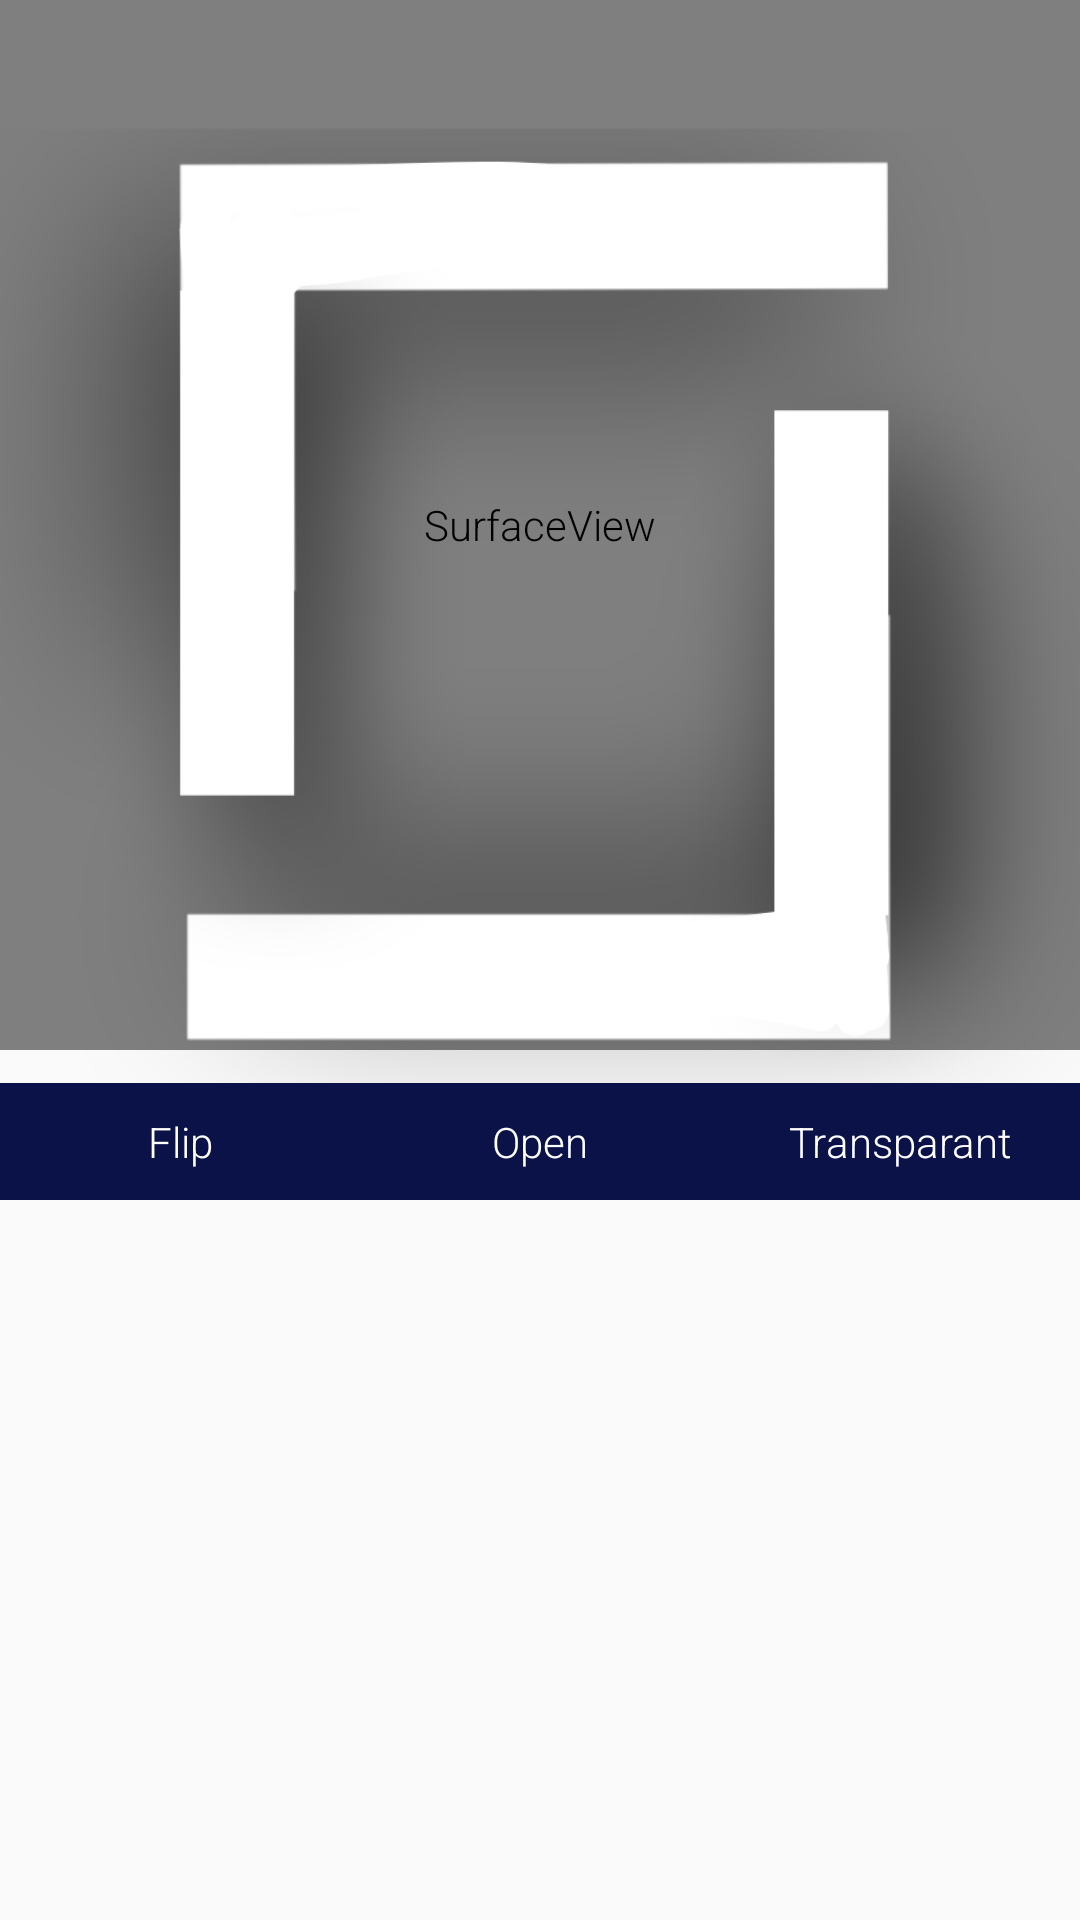

The Android layout XML behind this screen, and the referenced resources:
<!-- AndroidManifest.xml: application theme AppTheme -->
<!-- res/layout/activity_custom_preview.xml -->
<?xml version="1.0" encoding="utf-8"?>
<LinearLayout
    xmlns:android="http://schemas.android.com/apk/res/android"
    android:orientation="vertical"
    android:layout_width="fill_parent"
    android:layout_height="fill_parent">
    <FrameLayout
        android:layout_width="fill_parent"
        android:layout_height="wrap_content">
        <SurfaceView
            android:layout_width="fill_parent"
            android:layout_height="350dp"
            android:id="@+id/view"
            />
        <ImageView
            android:layout_width="400dp"
            android:layout_height="400dp"
            android:layout_gravity="center"
            android:id="@+id/cover"
            android:src="@drawable/logo"/>
        <LinearLayout
            android:id="@+id/capture"
            android:layout_width="match_parent"
            android:layout_height="wrap_content"
            android:clickable="true"
            android:background="@color/colorPrimary"
            android:layout_gravity="start|bottom"
            android:orientation="horizontal" >

            <TextView
                android:layout_width="match_parent"
                android:layout_height="wrap_content"
                android:gravity="center"
                android:padding="10dp"
                android:id="@+id/flip"
                android:textColor="@color/colorWhite"
                android:layout_weight="1"
                android:text="Flip"
                />
            <TextView
                android:layout_width="match_parent"
                android:layout_height="wrap_content"
                android:gravity="center"
                android:padding="10dp"
                android:layout_weight="1"
                android:id="@+id/open"
                android:textColor="@color/colorWhite"
                android:text="Open"
                />
            <TextView
                android:layout_width="match_parent"
                android:layout_height="wrap_content"
                android:gravity="center"
                android:id="@+id/transparent"
                android:padding="10dp"
                android:textColor="@color/colorWhite"
                android:layout_weight="1"
                android:text="Transparant"
                />
        </LinearLayout>
    </FrameLayout>
</LinearLayout>
<!-- resources referenced by this layout -->
<resources>
  <color name="colorPrimary">#0b1248</color>
  <color name="colorWhite">#FFFFFF</color>
  <!-- drawable logo: png bitmap (drawable, 85122 bytes) -->
  <style name="AppTheme" parent="Theme.AppCompat.Light.NoActionBar">
          
          <item name="colorPrimary">@color/colorBlack</item>
          <item name="colorPrimaryDark">@color/colorBlack</item>
          <item name="colorAccent">@color/colorAccent</item>
          <item name="android:textViewStyle">@style/RobotoTextViewStyle</item>
          <item name="android:buttonStyle">@style/RobotoButtonStyle</item>
      </style>
  <color name="colorAccent">#03DAC5</color>
  <style name="RobotoTextViewStyle" parent="android:Widget.TextView">
          <item name="android:fontFamily">sans-serif-light</item>
      </style>
  <style name="RobotoButtonStyle" parent="android:Widget.Holo.Button">
          <item name="android:fontFamily">sans-serif-light</item>
      </style>
</resources>
